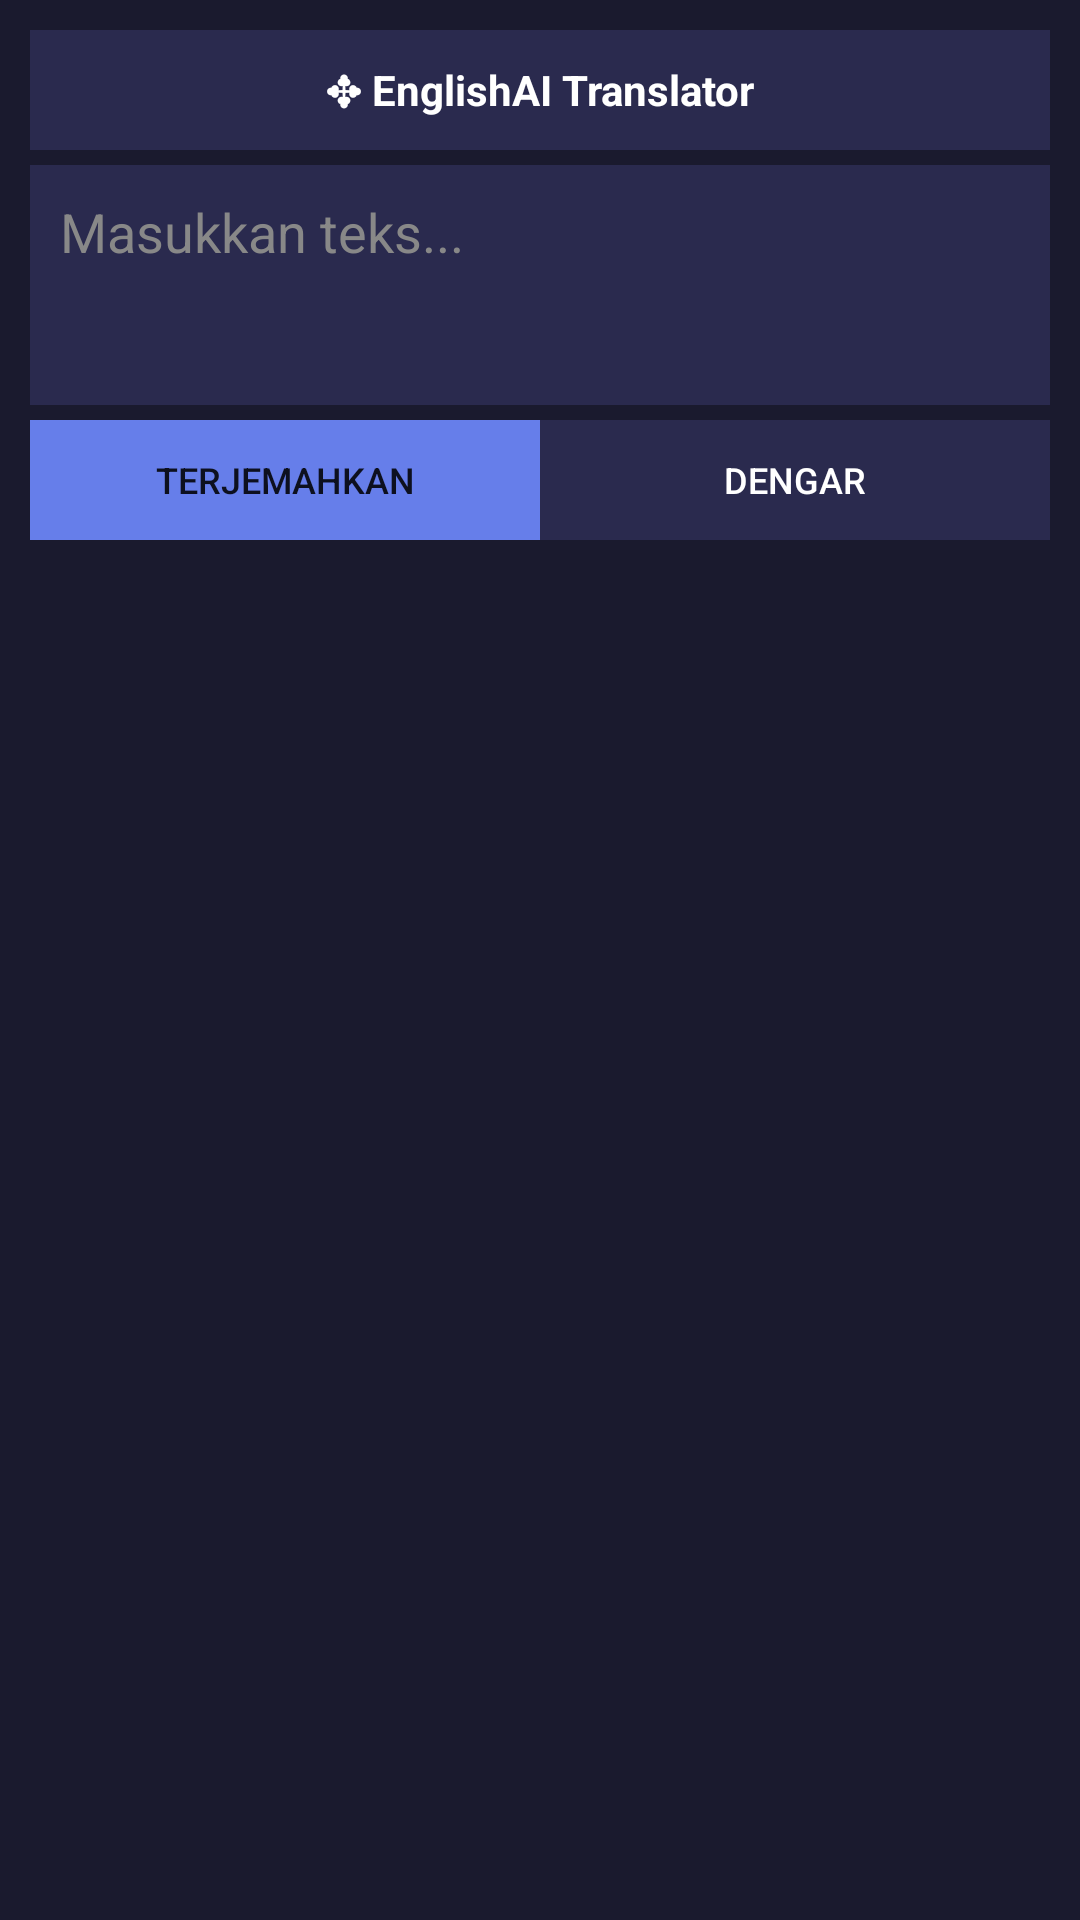

This screen was rendered from an Android layout file. Write that file and the resources it references.
<!-- AndroidManifest.xml: application theme Theme.EnglishAI -->
<!-- res/layout/floating_translator.xml -->
<?xml version="1.0" encoding="utf-8"?>
<LinearLayout xmlns:android="http://schemas.android.com/apk/res/android"
    android:layout_width="280dp"
    android:layout_height="wrap_content"
    android:orientation="vertical"
    android:background="#1a1a2e"
    android:padding="10dp"
    android:clickable="true"
    android:focusable="true">
    
    
    <LinearLayout
        android:id="@+id/dragHandle"
        android:layout_width="match_parent"
        android:layout_height="40dp"
        android:orientation="horizontal"
        android:gravity="center"
        android:background="#2a2a4e"
        android:clickable="true"
        android:focusable="true">
        
        <TextView
            android:layout_width="wrap_content"
            android:layout_height="wrap_content"
            android:text="✥ EnglishAI Translator"
            android:textColor="#FFFFFF"
            android:textSize="14sp"
            android:textStyle="bold"/>
        
    </LinearLayout>
    
    
    <EditText
        android:id="@+id/inputEditText"
        android:layout_width="match_parent"
        android:layout_height="80dp"
        android:hint="Masukkan teks..."
        android:textColor="#FFFFFF"
        android:textColorHint="#888888"
        android:background="#2a2a4e"
        android:padding="10dp"
        android:gravity="top"
        android:inputType="textMultiLine"
        android:focusable="true"
        android:focusableInTouchMode="true"
        android:clickable="true"
        android:layout_marginTop="5dp"/>
    
    
    <LinearLayout
        android:layout_width="match_parent"
        android:layout_height="wrap_content"
        android:orientation="horizontal"
        android:layout_marginTop="5dp">
        
        <Button
            android:id="@+id/btnTranslate"
            android:layout_width="0dp"
            android:layout_height="40dp"
            android:layout_weight="1"
            android:text="Terjemahkan"
            android:textSize="12sp"
            android:background="#667eea"
            android:clickable="true"
            android:focusable="true"/>
        
        <Button
            android:id="@+id/btnSpeak"
            android:layout_width="0dp"
            android:layout_height="40dp"
            android:layout_weight="1"
            android:text="Dengar"
            android:textSize="12sp"
            android:background="#2a2a4e"
            android:textColor="#FFFFFF"
            android:clickable="true"
            android:focusable="true"/>
        
    </LinearLayout>
    
    
    <LinearLayout
        android:id="@+id/translationArea"
        android:layout_width="match_parent"
        android:layout_height="wrap_content"
        android:orientation="vertical"
        android:visibility="gone"
        android:layout_marginTop="5dp">
        
        <TextView
            android:id="@+id/resultTextView"
            android:layout_width="match_parent"
            android:layout_height="wrap_content"
            android:text=""
            android:textColor="#FFFFFF"
            android:background="#2a2a4e"
            android:padding="10dp"
            android:minHeight="50dp"/>
        
        <LinearLayout
            android:layout_width="match_parent"
            android:layout_height="wrap_content"
            android:orientation="horizontal"
            android:layout_marginTop="5dp">
            
            <Button
                android:id="@+id/btnCopy"
                android:layout_width="0dp"
                android:layout_height="35dp"
                android:layout_weight="1"
                android:text="Salin"
                android:textSize="11sp"
                android:background="#2a2a4e"
                android:textColor="#FFFFFF"
                android:clickable="true"
                android:focusable="true"/>
            
            <Button
                android:id="@+id/btnClose"
                android:layout_width="0dp"
                android:layout_height="35dp"
                android:layout_weight="1"
                android:text="Tutup"
                android:textSize="11sp"
                android:background="#FF4444"
                android:clickable="true"
                android:focusable="true"/>
            
        </LinearLayout>
        
    </LinearLayout>
    
</LinearLayout>
<!-- resources referenced by this layout -->
<resources>
  <style name="Theme.EnglishAI" parent="Theme.MaterialComponents.DayNight.DarkActionBar">
          <item name="colorPrimary">#4CAF50</item>
          <item name="colorPrimaryDark">#388E3C</item>
          <item name="colorAccent">#FF4081</item>
      </style>
</resources>
